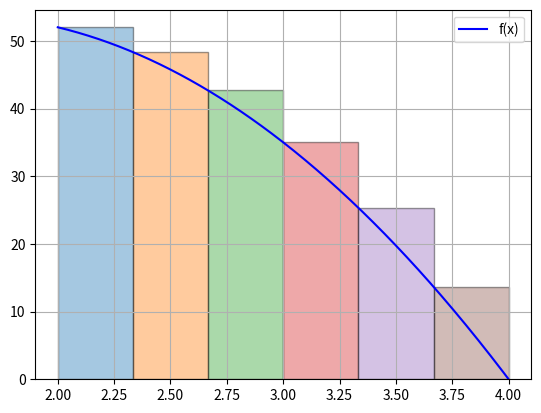
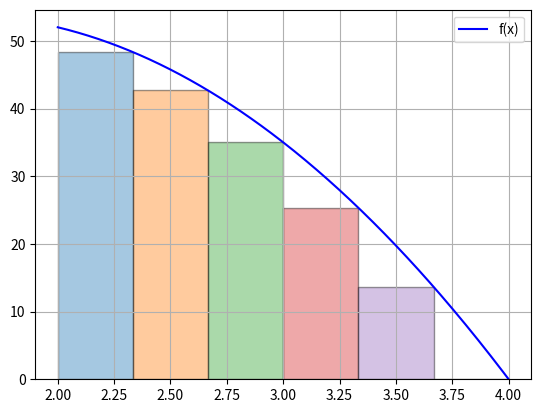
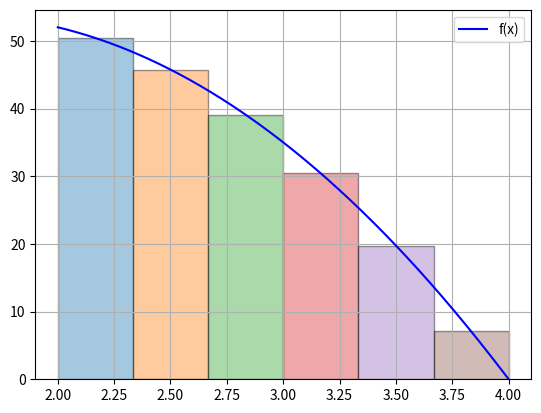
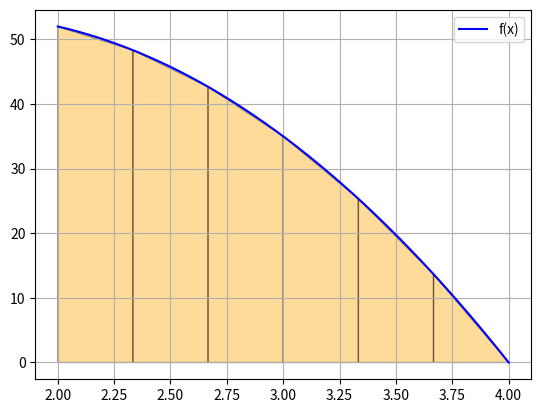

Here is the Python script that generated these plots, in order:
import numpy as np
import matplotlib.pyplot as plt

# Функция
def f(x):
    return 32 + 28 * x - 9 * x**2

# Интервал и число разбиений
a, b = 2, 4
n = 6
x = np.linspace(a, b, 400)
hx = (b - a) / n
x_nodes = np.linspace(a, b, n + 1)

# --- Левый метод ---
fig, ax = plt.subplots()
ax.plot(x, f(x), 'b', label='f(x)')
for i in range(n):
    xi = x_nodes[i]
    ax.bar(xi, f(xi), width=hx, align='edge', edgecolor='black', alpha=0.4)
# ax.set_title('Метод левых прямоугольников')
ax.legend()
plt.grid(True)
plt.savefig("left_rectangles.png")

# --- Правый метод ---
fig, ax = plt.subplots()
ax.plot(x, f(x), 'b', label='f(x)')
for i in range(n):
    xi = x_nodes[i + 1]
    ax.bar(xi - hx, f(xi), width=hx, align='edge', edgecolor='black', alpha=0.4)
# ax.set_title('Метод правых прямоугольников')
ax.legend()
plt.grid(True)
plt.savefig("right_rectangles.png")

# --- Средний метод ---
fig, ax = plt.subplots()
ax.plot(x, f(x), 'b', label='f(x)')
for i in range(n):
    xi = x_nodes[i]
    mid = xi + hx / 2
    ax.bar(mid - hx/2, f(mid), width=hx, align='edge', edgecolor='black', alpha=0.4)
# ax.set_title('Метод средних прямоугольников')
ax.legend()
plt.grid(True)
plt.savefig("mid_rectangles.png")

# --- Метод трапеций ---
fig, ax = plt.subplots()
ax.plot(x, f(x), 'b', label='f(x)')
for i in range(n):
    x0 = x_nodes[i]
    x1 = x_nodes[i + 1]
    y0 = f(x0)
    y1 = f(x1)
    ax.fill([x0, x0, x1, x1], [0, y0, y1, 0], 'orange', edgecolor='black', alpha=0.4)
# ax.set_title('Метод трапеций')
ax.legend()
plt.grid(True)
plt.savefig("trapezoid.png")

plt.show()

